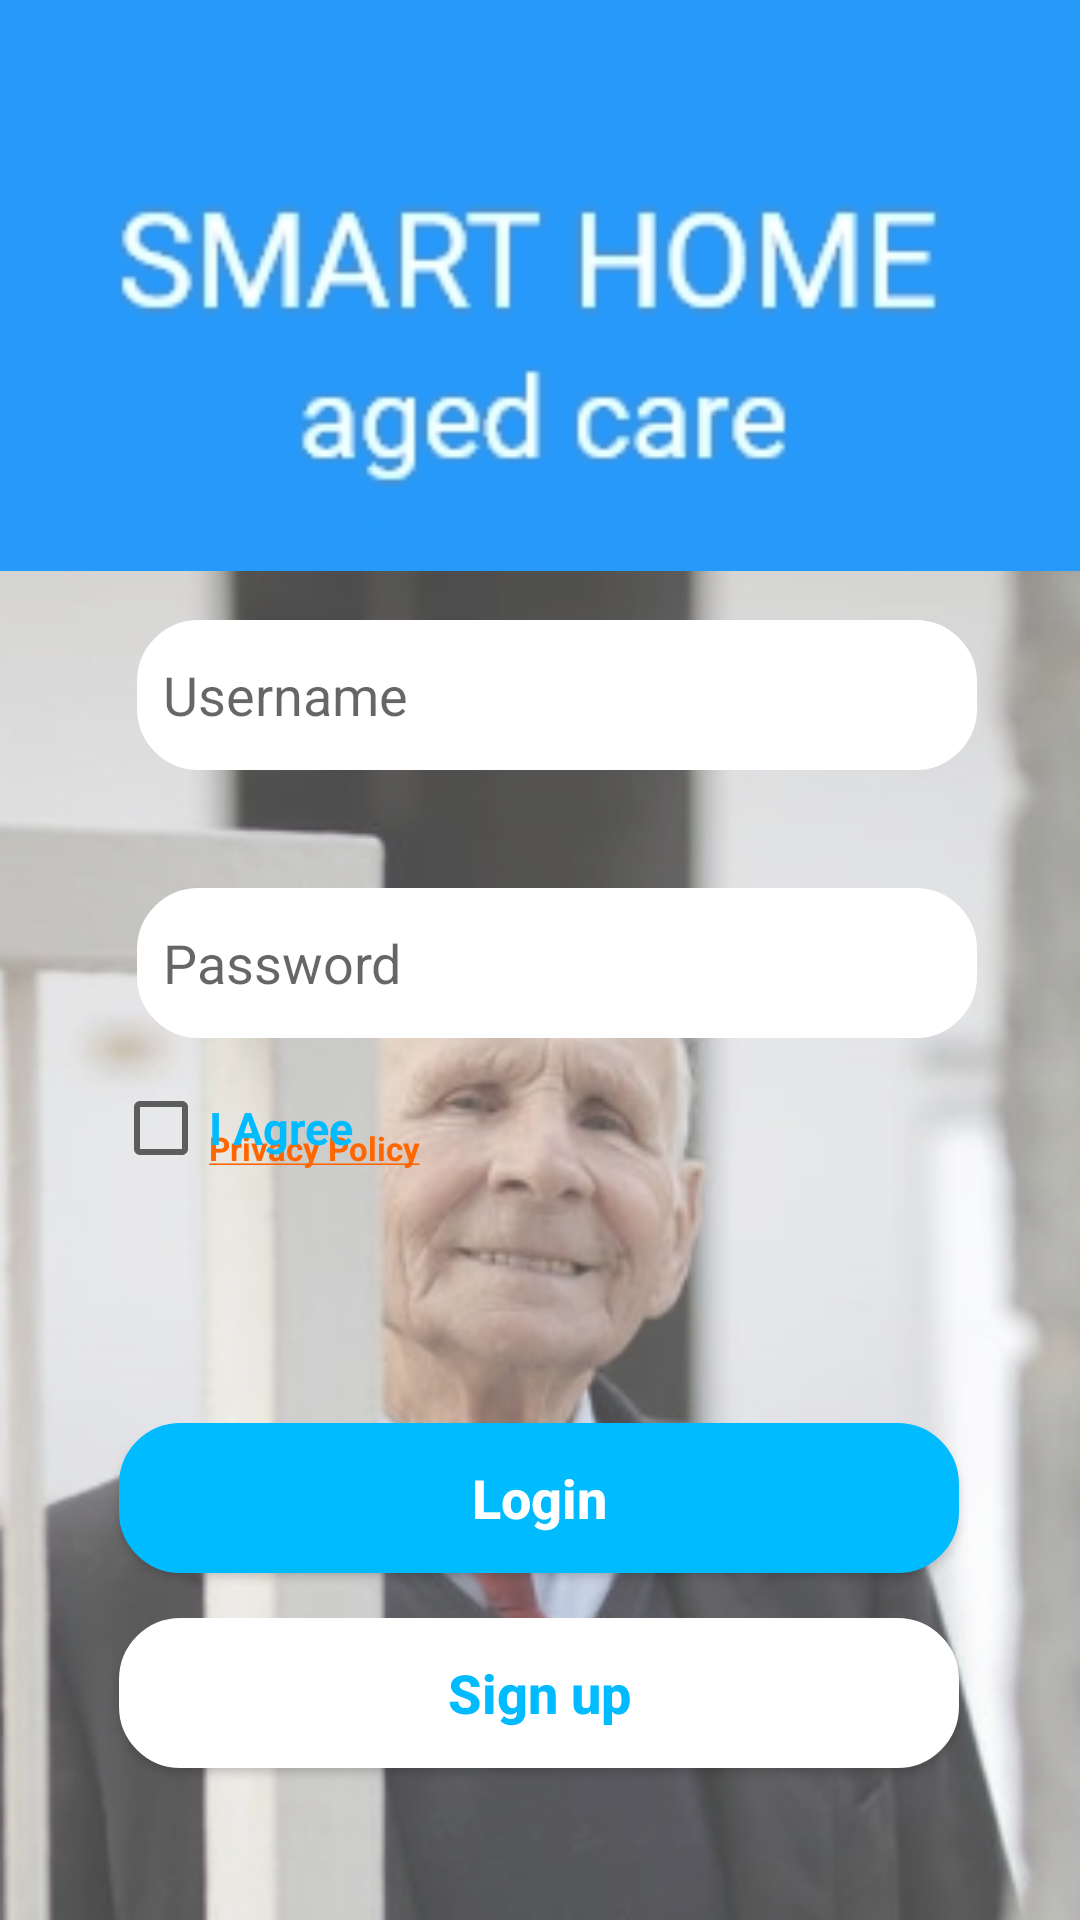

Here is an Android app screen rendered from its layout file. Give the layout XML and the strings, colors and styles it references.
<!-- AndroidManifest.xml: application theme AppTheme -->
<!-- res/layout/activity_login.xml -->
<?xml version="1.0" encoding="utf-8"?>
<androidx.constraintlayout.widget.ConstraintLayout xmlns:android="http://schemas.android.com/apk/res/android"
    xmlns:app="http://schemas.android.com/apk/res-auto"
    xmlns:tools="http://schemas.android.com/tools"
    android:layout_width="match_parent"
    android:layout_height="match_parent"
    tools:context=".LoginScreen">

        <TextView
            android:id="@+id/textView2"
            android:layout_width="wrap_content"
            android:layout_height="wrap_content"
            android:text="Hello World! This is a Test"
            app:layout_constraintBottom_toBottomOf="parent"
            app:layout_constraintLeft_toLeftOf="parent"
            app:layout_constraintRight_toRightOf="parent"
            app:layout_constraintTop_toTopOf="parent" />

        <ImageView
            android:id="@+id/imageView"
            android:layout_width="537dp"
            android:layout_height="399dp"
            android:layout_marginBottom="562dp"
            app:layout_constraintBottom_toBottomOf="parent"
            app:layout_constraintEnd_toEndOf="parent"
            app:layout_constraintStart_toStartOf="parent"
            app:layout_constraintTop_toTopOf="parent"
            app:layout_constraintVertical_bias="0.333"
            app:srcCompat="@drawable/header" />

        <ImageView
            android:id="@+id/imageView2"
            android:layout_width="867dp"
            android:layout_height="781dp"
            android:layout_marginTop="45dp"
            app:layout_constraintBottom_toBottomOf="parent"
            app:layout_constraintEnd_toEndOf="parent"
            app:layout_constraintStart_toStartOf="parent"
            app:layout_constraintTop_toBottomOf="@+id/imageView"
            app:layout_constraintVertical_bias="0.505"
            app:srcCompat="@drawable/man" />

        <EditText
            android:id="@+id/username"
            android:layout_width="280dp"
            android:layout_height="50dp"
            android:background="@drawable/edittext_bg"
            android:ems="10"
            android:hint="  Username"
            android:inputType="textPersonName"
            app:layout_constraintBottom_toBottomOf="parent"
            app:layout_constraintEnd_toEndOf="parent"
            app:layout_constraintHorizontal_bias="0.572"
            app:layout_constraintStart_toStartOf="parent"
            app:layout_constraintTop_toTopOf="parent"
            app:layout_constraintVertical_bias="0.35" />

        <EditText
            android:id="@+id/password"
            android:layout_width="280dp"
            android:layout_height="50dp"
            android:background="@drawable/edittext_bg"
            android:ems="10"
            android:hint="  Password"
            android:inputType="textPersonName"
            app:layout_constraintBottom_toBottomOf="parent"
            app:layout_constraintEnd_toEndOf="parent"
            app:layout_constraintHorizontal_bias="0.572"
            app:layout_constraintStart_toStartOf="parent"
            app:layout_constraintTop_toTopOf="@+id/imageView"
            app:layout_constraintVertical_bias="0.578" />

        <Button
            android:id="@+id/login"
            android:layout_width="280dp"
            android:layout_height="50dp"
            android:background="@drawable/edit_login_btn"
            android:text="Login"
            android:textAllCaps="false"
            android:textColor="#fff"
            android:textSize="18sp"
            android:textStyle="bold"
            android:onClick="GoToDevices"
            app:backgroundTint="#00BBFF"
            app:layout_constraintBottom_toBottomOf="parent"
            app:layout_constraintEnd_toEndOf="parent"
            app:layout_constraintHorizontal_bias="0.496"
            app:layout_constraintStart_toStartOf="parent"
            app:layout_constraintTop_toTopOf="parent"
            app:layout_constraintVertical_bias="0.804" />

        <Button
            android:id="@+id/signup"
            android:layout_width="280dp"
            android:layout_height="50dp"
            android:background="@drawable/edit_signup_btn"
            android:text="Sign up"
            android:textAllCaps="false"
            android:textColor="#00BBFF"
            android:textSize="18sp"
            android:textStyle="bold"
            android:onClick="GoToAddNewDevices"
            app:backgroundTint="#FFFFFF"
            app:layout_constraintBottom_toBottomOf="parent"
            app:layout_constraintEnd_toEndOf="parent"
            app:layout_constraintHorizontal_bias="0.496"
            app:layout_constraintStart_toStartOf="parent"
            app:layout_constraintTop_toTopOf="parent"
            app:layout_constraintVertical_bias="0.914" />

        <TextView
            android:id="@+id/privacyPolicy"
            android:layout_width="wrap_content"
            android:layout_height="wrap_content"
            android:text="@string/privacy"
            android:textColor="#FF6600"
            android:textSize="11sp"
            android:textStyle="bold"
            app:layout_constraintBottom_toBottomOf="parent"
            app:layout_constraintEnd_toEndOf="parent"
            app:layout_constraintHorizontal_bias="0.241"
            app:layout_constraintStart_toStartOf="parent"
            app:layout_constraintTop_toTopOf="parent"
            app:layout_constraintVertical_bias="0.6" />

        <CheckBox
            android:id="@+id/checkBox"
            android:layout_width="wrap_content"
            android:layout_height="wrap_content"
            android:text="I Agree"
            android:textSize="15sp"
            android:textStyle="bold"
            android:textColor="#00BBFF"
            app:layout_constraintBottom_toBottomOf="parent"
            app:layout_constraintEnd_toEndOf="parent"
            app:layout_constraintHorizontal_bias="0.134"
            app:layout_constraintStart_toStartOf="parent"
            app:layout_constraintTop_toTopOf="@+id/imageView"
            app:layout_constraintVertical_bias="0.653" />

</androidx.constraintlayout.widget.ConstraintLayout>
<!-- resources referenced by this layout -->
<resources>
  <!-- drawable edit_login_btn (drawable) -->
  <?xml version="1.0" encoding="utf-8"?>
  <selector xmlns:android="http://schemas.android.com/apk/res/android">
      <item>
          <shape android:shape="rectangle">
              <solid android:color="#00BBFF"/>
              <stroke android:width="1dp" android:color="#fff"/>
              <corners android:radius="5dp"/>
              
              <corners
                  android:topLeftRadius="20dp"
                  android:topRightRadius="20dp"
                  android:bottomLeftRadius="20dp"
                  android:bottomRightRadius="20dp"
                  />
          </shape>
      </item>
  </selector>
  <!-- drawable edit_signup_btn (drawable) -->
  <?xml version="1.0" encoding="utf-8"?>
  <selector xmlns:android="http://schemas.android.com/apk/res/android">
      <item>
          <shape android:shape="rectangle">
              <solid android:color="#e8e8e8"/>
              <stroke android:width="1dp" android:color="#fff"/>
              <corners android:radius="5dp"/>
              
              <corners
                  android:topLeftRadius="20dp"
                  android:topRightRadius="20dp"
                  android:bottomLeftRadius="20dp"
                  android:bottomRightRadius="20dp"
                  />
          </shape>
      </item>
  </selector>
  <!-- drawable edittext_bg (drawable) -->
  <?xml version="1.0" encoding="utf-8"?>
  <selector xmlns:android="http://schemas.android.com/apk/res/android">
      <item>
          <shape android:shape="rectangle">
              <solid android:color="#fff"/>
              <stroke android:width="1dp" android:color="#fff"/>
              <corners android:radius="5dp"/>
              
              <corners
                  android:topLeftRadius="20dp"
                  android:topRightRadius="20dp"
                  android:bottomLeftRadius="20dp"
                  android:bottomRightRadius="20dp"
                  />
          </shape>
      </item>
  </selector>
  <!-- drawable header: jpg bitmap (drawable, 11778 bytes) -->
  <!-- drawable man: jpg bitmap (drawable, 128712 bytes) -->
  <string name="privacy"><u>Privacy Policy</u></string>
  <style name="AppTheme" parent="Theme.AppCompat.Light.NoActionBar">
          
          <item name="colorPrimary">@color/purple500</item>
          <item name="colorPrimaryDark">@color/purple700</item>
          <item name="colorAccent">@color/teal200</item>
      </style>
  <color name="purple500">#6200EE</color>
  <color name="purple700">#3700B3</color>
  <color name="teal200">#03DAC5</color>
</resources>
